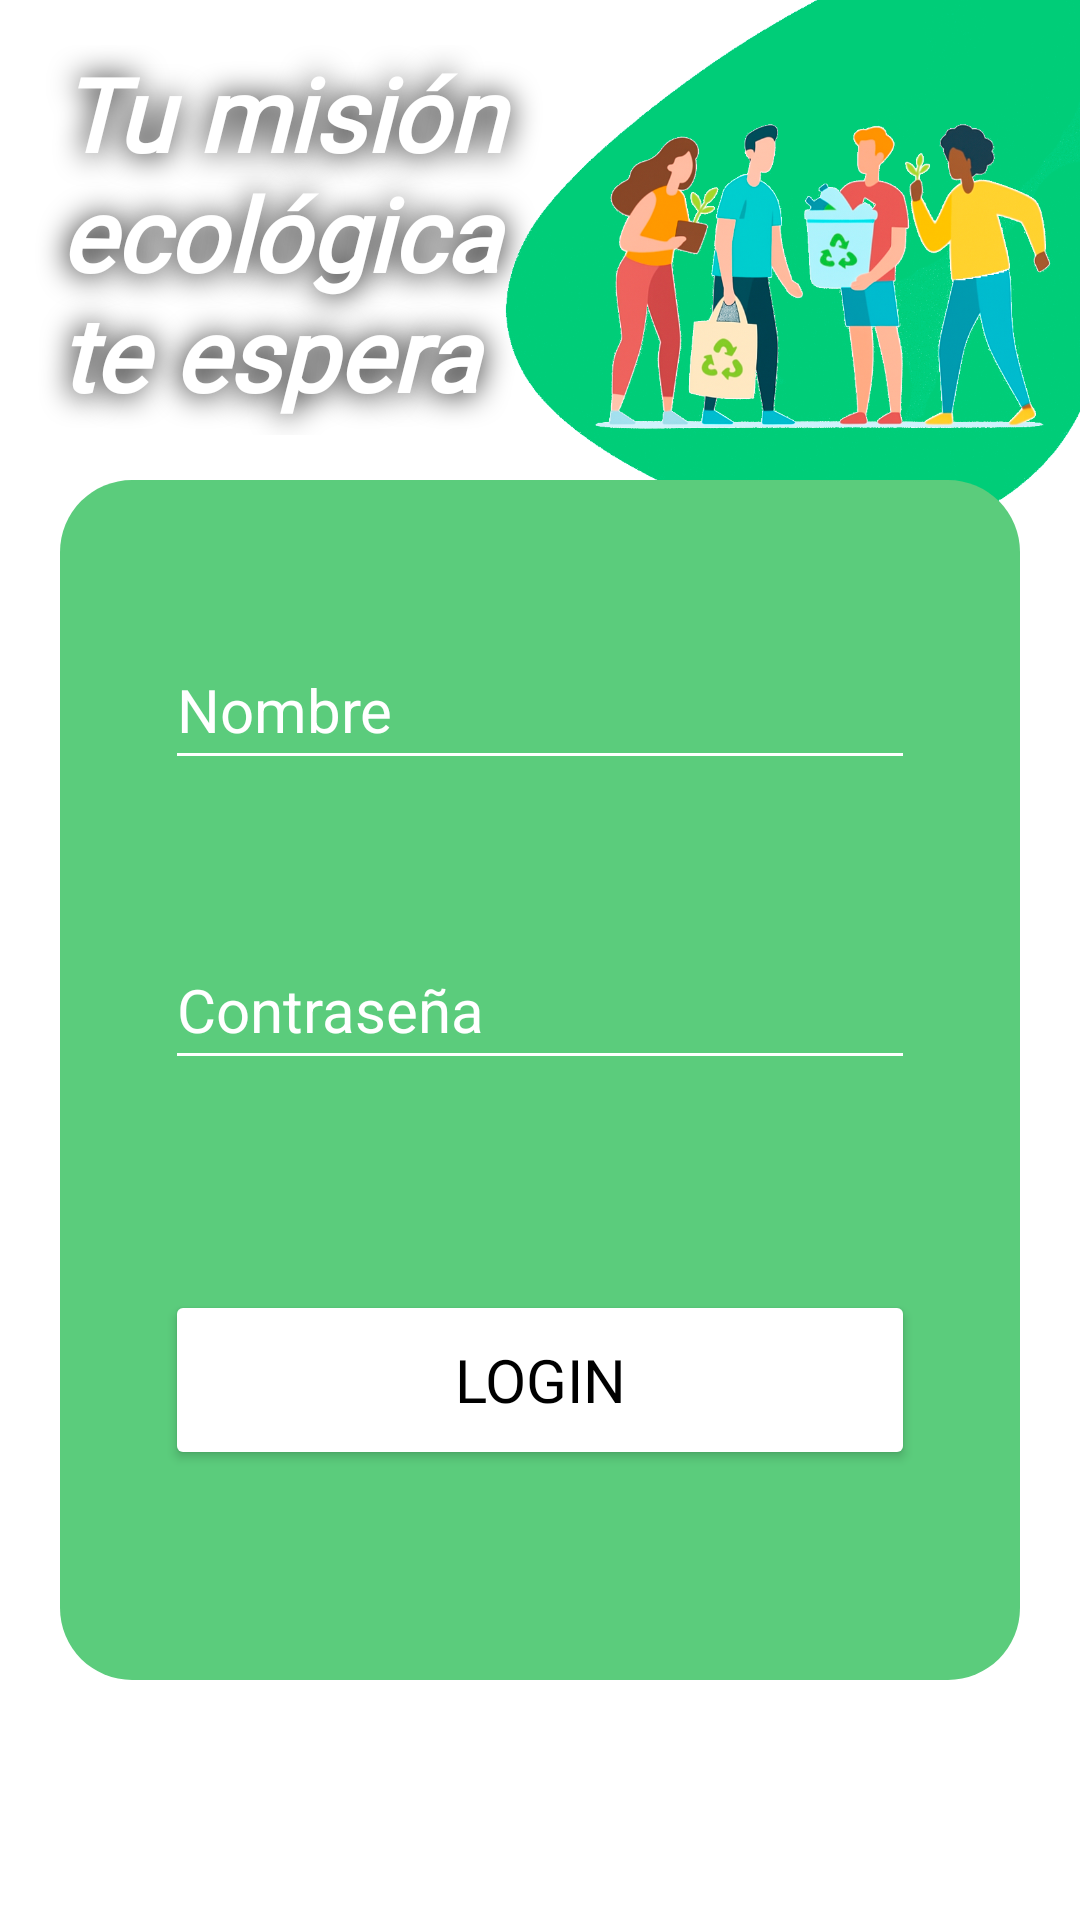

Produce the Android XML layout that renders to this screen, including the resource entries it uses.
<!-- AndroidManifest.xml: application theme Theme.ProyectoAppMoviles -->
<!-- res/layout/activity_log_in_jugador.xml -->
<?xml version="1.0" encoding="utf-8"?>
<androidx.constraintlayout.widget.ConstraintLayout xmlns:android="http://schemas.android.com/apk/res/android"
    xmlns:app="http://schemas.android.com/apk/res-auto"
    xmlns:tools="http://schemas.android.com/tools"
    android:layout_width="match_parent"
    android:layout_height="match_parent"
    android:background="@color/white">

    <ImageView
        android:id="@+id/imageView9"
        android:layout_width="wrap_content"
        android:layout_height="wrap_content"
        android:scaleType="centerCrop"
        app:layout_constraintBottom_toBottomOf="parent"
        app:layout_constraintEnd_toEndOf="parent"
        app:layout_constraintStart_toStartOf="parent"
        app:layout_constraintTop_toTopOf="parent"
        app:srcCompat="@drawable/bg_alt" />

    <TextView
        android:id="@+id/txtTituloLogin"
        android:layout_width="185dp"
        android:layout_height="130dp"
        android:fontFamily="@font/amaranth"
        android:paddingStart="20dp"
        android:shadowColor="@color/black"
        android:shadowDx="-1"
        android:shadowDy="1"
        android:shadowRadius="25"
        android:text="Tu misión ecológica te espera"
        android:textColor="@color/white"
        android:textSize="34sp"
        android:textStyle="bold|italic"
        app:layout_constraintBottom_toTopOf="@+id/imageView7"
        app:layout_constraintStart_toStartOf="parent"
        app:layout_constraintTop_toTopOf="parent" />

    <ImageView
        android:id="@+id/imageView3"
        android:layout_width="250dp"
        android:layout_height="220dp"
        app:layout_constraintBottom_toTopOf="@+id/imageView7"
        app:layout_constraintEnd_toEndOf="parent"
        app:layout_constraintStart_toEndOf="@+id/txtTituloLogin"
        app:layout_constraintTop_toTopOf="parent"
        app:srcCompat="@drawable/sl_lg_draw_2" />

    <ImageView
        android:id="@+id/imageView7"
        android:layout_width="320dp"
        android:layout_height="400dp"
        android:layout_marginBottom="80dp"
        app:layout_constraintBottom_toBottomOf="parent"
        app:layout_constraintEnd_toEndOf="parent"
        app:layout_constraintStart_toStartOf="parent"
        app:srcCompat="@drawable/square_3" />

    <EditText
        android:id="@+id/etNombreLogin"
        android:layout_width="250dp"
        android:layout_height="50dp"
        android:layout_margin="50dp"
        android:backgroundTint="@color/white"
        android:hint="Nombre"
        android:textColor="@color/white"
        android:textColorHighlight="#03A9F4"
        android:textColorHint="@color/white"
        android:textColorLink="@color/white"
        android:textSize="20sp"
        app:layout_constraintEnd_toEndOf="@+id/imageView7"
        app:layout_constraintStart_toStartOf="@+id/imageView7"
        app:layout_constraintTop_toTopOf="@+id/imageView7" />

    <Button
        android:id="@+id/btnLoginJugador"
        android:layout_width="250dp"
        android:layout_height="60dp"
        android:backgroundTint="@color/white"
        android:fontFamily="@font/amaranth"
        android:text="Login"
        android:textColor="@color/black"
        android:textSize="20sp"
        app:layout_constraintBottom_toBottomOf="@+id/imageView7"
        app:layout_constraintEnd_toEndOf="@+id/imageView7"
        app:layout_constraintStart_toStartOf="@+id/imageView7"
        app:layout_constraintTop_toBottomOf="@+id/etPasswordLogin"
        app:strokeColor="@color/black"
        app:strokeWidth="5dp" />

    <EditText
        android:id="@+id/etPasswordLogin"
        android:layout_width="250dp"
        android:layout_height="50dp"
        android:layout_margin="50dp"
        android:backgroundTint="@color/white"
        android:hint="Contraseña"
        android:inputType="textPassword"
        android:textColor="@color/white"
        android:textColorHighlight="#03A9F4"
        android:textColorHint="@color/white"
        android:textColorLink="@color/white"
        android:textSize="20sp"
        app:layout_constraintEnd_toEndOf="@+id/imageView7"
        app:layout_constraintStart_toStartOf="@+id/imageView7"
        app:layout_constraintTop_toBottomOf="@+id/etNombreLogin" />

</androidx.constraintlayout.widget.ConstraintLayout>
<!-- resources referenced by this layout -->
<resources>
  <!-- drawable sl_lg_draw_2: png bitmap (drawable, 439454 bytes) -->
  <!-- drawable square_3 (drawable) -->
  <?xml version="1.0" encoding="utf-8"?>
  <shape xmlns:android="http://schemas.android.com/apk/res/android">
      
      <solid android:color="#5BCC7C" />   
  
      
      <corners
          android:radius="24dp"/>
  
      <padding
          android:left="16dp"
          android:top="16dp"
          android:right="16dp"
          android:bottom="16dp" />
  </shape>
  <style name="Theme.ProyectoAppMoviles" parent="Base.Theme.ProyectoAppMoviles" />
  <style name="Base.Theme.ProyectoAppMoviles" parent="Theme.Material3.DayNight.NoActionBar">
          
          
      </style>
  <!-- not gathered from this repository: default colours our renderer supplied (Android Studio template values) -->
  <color name="black">#FF000000</color>
  <color name="white">#FFFFFFFF</color>
</resources>
